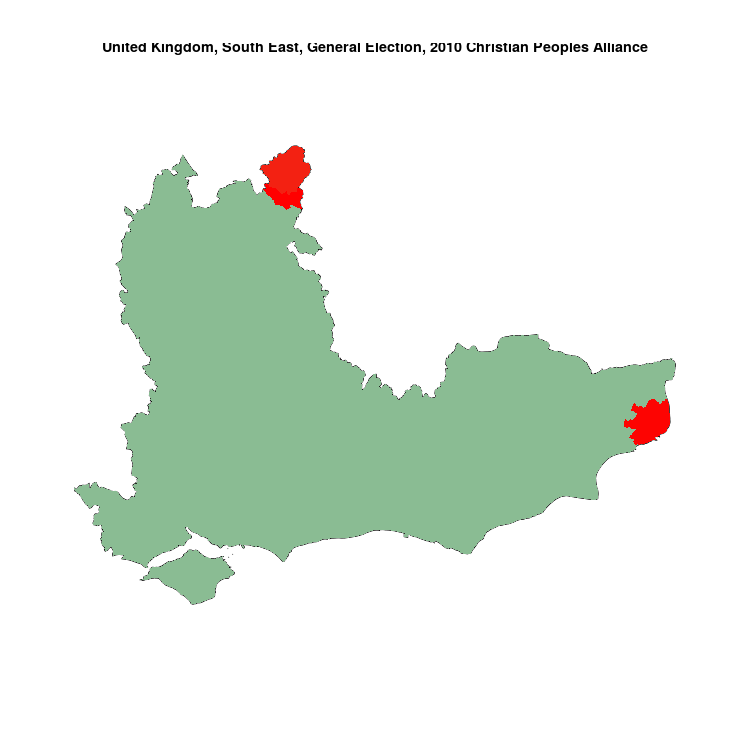

The file beside this chart, header and first rows:
, N, Christian Peoples Alliance, sample
Milton Keynes South, 86559, 245, 0.00283
Dover, 71833, 200, 0.002784
Milton Keynes North, 82432, 206, 0.002499
Aldershot, 71465, 0, 0
Arundel & South Downs, 76835, 0, 0
Ashford, 81271, 0, 0
Aylesbury, 77844, 0, 0
Banbury, 84379, 0, 0
Basingstoke, 75473, 0, 0
Beaconsfield, 74982, 0, 0
Bexhill & Battle, 81032, 0, 0
Bognor Regis & Littlehampton, 70816, 0, 0
Bracknell, 76888, 0, 0
Brighton Kemptown, 66015, 0, 0
Brighton Pavilion, 74009, 0, 0
Buckingham, 74989, 0, 0
Canterbury, 74121, 0, 0
Chatham & Aylesford, 67964, 0, 0
Chesham & Amersham, 70333, 0, 0
Chichester, 81576, 0, 0
Crawley, 72781, 0, 0
Dartford, 76271, 0, 0
Eastbourne, 77840, 0, 0
Eastleigh, 77436, 0, 0
Epsom & Ewell, 79908, 0, 0
Esher & Walton, 75338, 0, 0
Fareham, 75915, 0, 0
Faversham & Kent Mid, 68858, 0, 0
Folkestone & Hythe, 78005, 0, 0
Gillingham & Rainham, 70814, 0, 0
Gosport, 72816, 0, 0
Gravesham, 70195, 0, 0
Guildford, 77082, 0, 0
Hampshire East, 72262, 0, 0
Hampshire North East, 72196, 0, 0
Hampshire North West, 76695, 0, 0
Hastings & Rye, 77030, 0, 0
Havant, 69662, 0, 0
Henley, 73123, 0, 0
Horsham, 77564, 0, 0
Hove, 71720, 0, 0
Isle of Wight, 109922, 0, 0
Lewes, 68708, 0, 0
Maidenhead, 72844, 0, 0
Maidstone & The Weald, 71041, 0, 0
Meon Valley, 70488, 0, 0
Mole Valley, 72297, 0, 0
New Forest East, 72858, 0, 0
New Forest West, 68332, 0, 0
Newbury, 79144, 0, 0
Oxford East, 81903, 0, 0
Oxford West & Abingdon, 86458, 0, 0
Portsmouth North, 70329, 0, 0
Portsmouth South, 70242, 0, 0
Reading East, 74929, 0, 0
Reading West, 72120, 0, 0
Reigate, 71604, 0, 0
Rochester & Strood, 73758, 0, 0
Romsey & Southampton North, 68157, 0, 0
Runnymede & Weybridge, 72566, 0, 0
... 24 more rows
